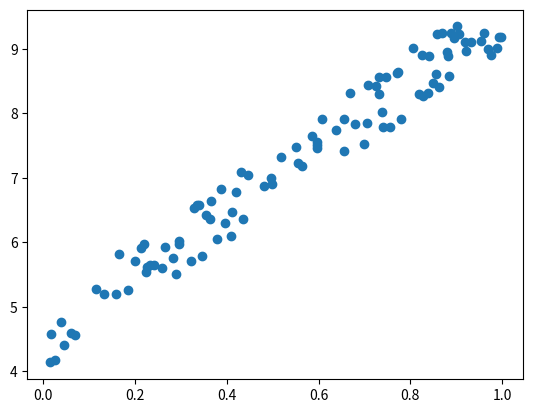

Reproduce this figure in Python.
#Import Libraries
import numpy as np #For Mathematic Usage
import matplotlib.pyplot as plt # to visual datas


# Add some  random values like X, Y
x = np.random.rand(100, 1) 
y = 4 + 5 * x + np.random.rand(100, 1)

plt.scatter(x, y)
